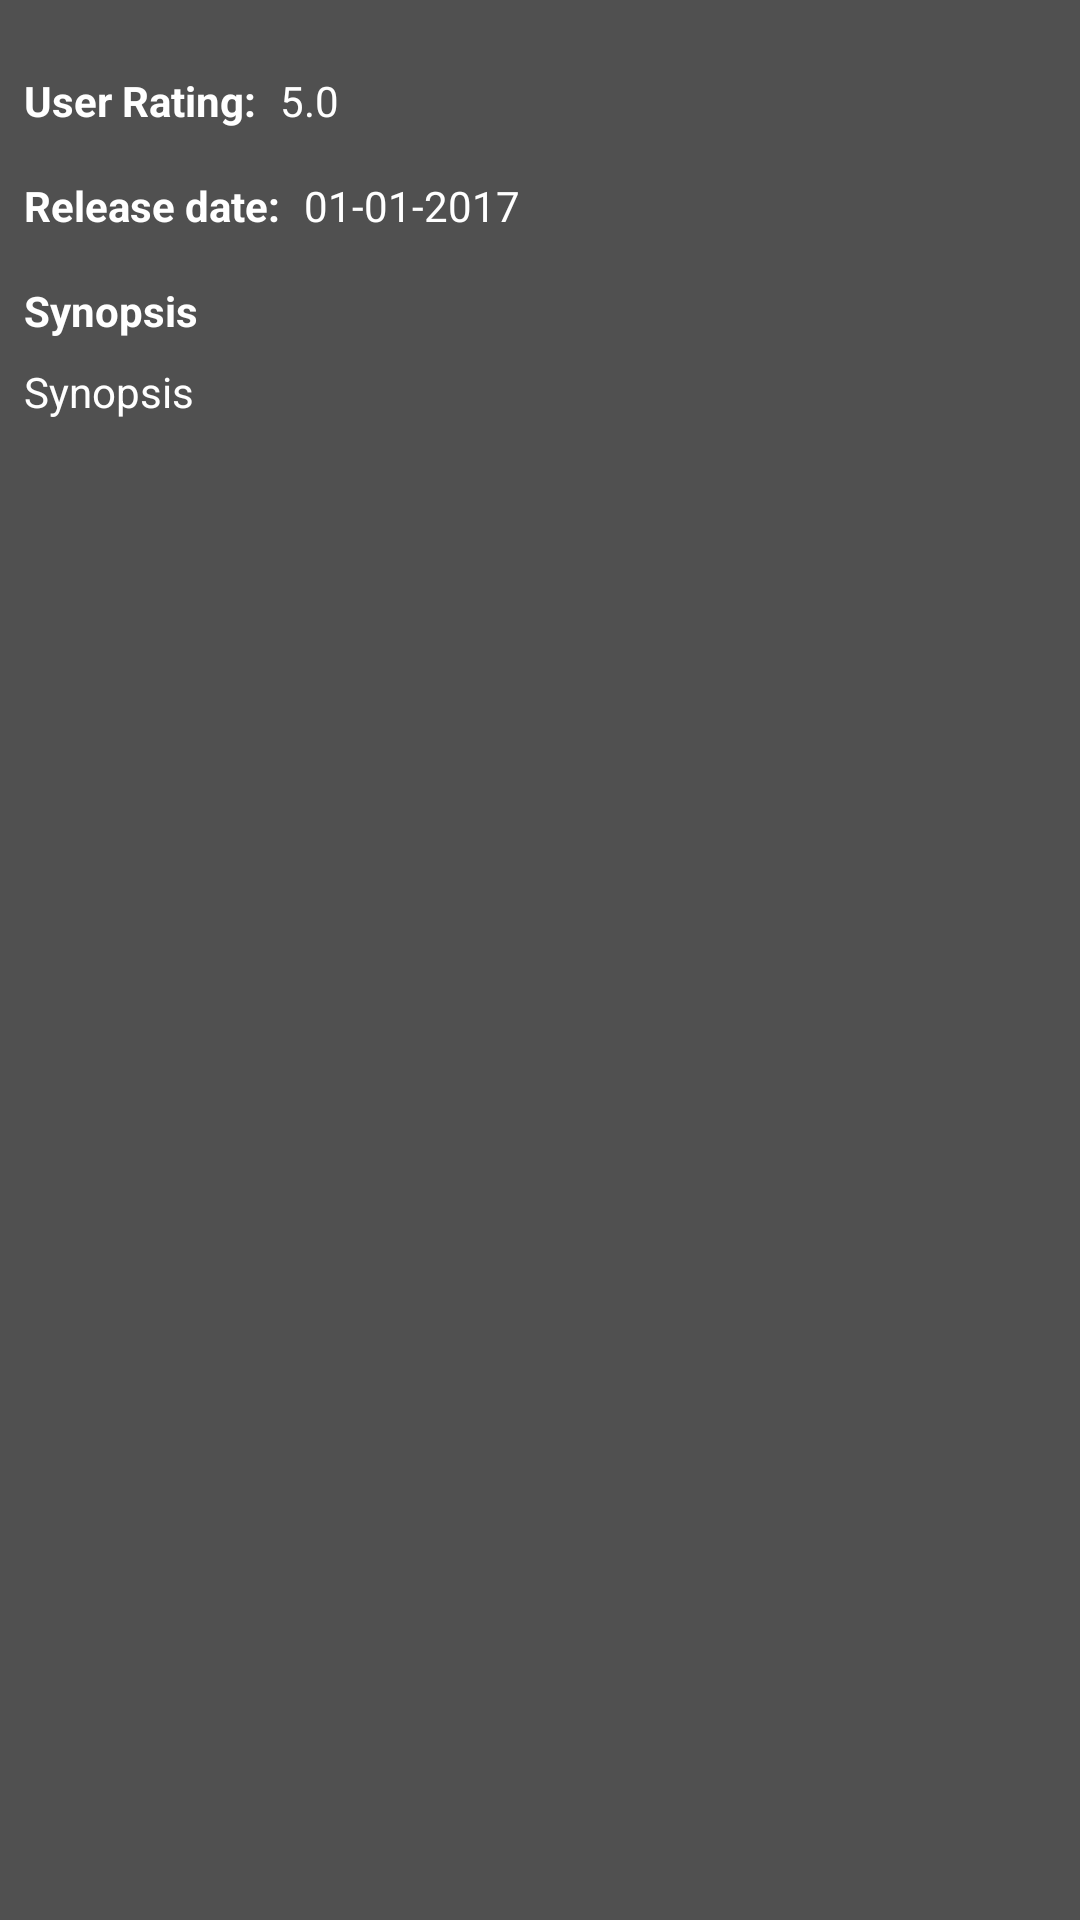

This screen was rendered from an Android layout file. Write that file and the resources it references.
<!-- AndroidManifest.xml: activity theme AppTheme -->
<!-- res/layout/activity_movie_details.xml -->
<?xml version="1.0" encoding="utf-8"?>
<android.support.design.widget.CoordinatorLayout xmlns:android="http://schemas.android.com/apk/res/android"
    xmlns:app="http://schemas.android.com/apk/res-auto"
    xmlns:tools="http://schemas.android.com/tools"
    android:layout_width="match_parent"
    android:layout_height="match_parent"
    android:fitsSystemWindows="true"
    tools:context=".details.MovieDetailsActivity">

    <android.support.design.widget.AppBarLayout
        android:id="@+id/app_bar"
        android:layout_width="match_parent"
        android:layout_height="@dimen/app_bar_height"
        android:fitsSystemWindows="true"
        android:theme="@style/AppTheme.AppBarOverlay">

        <android.support.design.widget.CollapsingToolbarLayout
            android:id="@+id/toolbar_layout"
            android:layout_width="match_parent"
            android:layout_height="match_parent"
            android:fitsSystemWindows="true"
            app:contentScrim="?attr/colorPrimary"
            app:layout_scrollFlags="scroll|exitUntilCollapsed"
            app:toolbarId="@+id/toolbar">

            <ImageView
                android:id="@+id/back_poster"
                android:scaleType="centerCrop"
                android:layout_width="match_parent"
                android:layout_height="@dimen/app_bar_height" />

            <android.support.v7.widget.Toolbar
                android:id="@+id/toolbar"
                android:layout_width="match_parent"
                android:layout_height="?attr/actionBarSize"
                app:layout_collapseMode="pin"
                app:popupTheme="@style/AppTheme.PopupOverlay" />

        </android.support.design.widget.CollapsingToolbarLayout>
    </android.support.design.widget.AppBarLayout>

    <include layout="@layout/content_movie_details" />

</android.support.design.widget.CoordinatorLayout>
<!-- res/layout/content_movie_details.xml (included above) -->
<?xml version="1.0" encoding="utf-8"?>
<android.support.v4.widget.NestedScrollView xmlns:android="http://schemas.android.com/apk/res/android"
    xmlns:app="http://schemas.android.com/apk/res-auto"
    xmlns:tools="http://schemas.android.com/tools"
    android:layout_width="match_parent"
    android:layout_height="match_parent"
    app:layout_behavior="@string/appbar_scrolling_view_behavior"
    tools:context=".details.MovieDetailsActivity"
    tools:showIn="@layout/activity_movie_details">

    <LinearLayout
        android:layout_margin="8dp"
        android:layout_width="match_parent"
        android:layout_height="wrap_content"
        android:orientation="vertical">

        <LinearLayout
            android:layout_marginTop="16dp"
            android:layout_width="match_parent"
            android:layout_height="wrap_content"
            android:orientation="horizontal">

            <TextView
                android:id="@+id/textView5"
                android:layout_width="wrap_content"
                android:layout_height="wrap_content"
                android:text="@string/label_user_rating"
                android:textStyle="normal|bold" />

            <TextView
                android:id="@+id/tvRating"
                android:layout_width="match_parent"
                android:layout_height="wrap_content"
                android:layout_marginLeft="8dp"
                tools:text="5.0" />

        </LinearLayout>

        <LinearLayout
            android:layout_marginTop="16dp"
            android:layout_width="match_parent"
            android:layout_height="wrap_content"
            android:orientation="horizontal">

            <TextView
                android:id="@+id/textView"
                android:layout_width="wrap_content"
                android:layout_height="wrap_content"
                android:text="@string/label_release_date"
                android:textStyle="normal|bold" />

            <TextView
                android:id="@+id/tvDate"
                android:layout_width="match_parent"
                android:layout_height="wrap_content"
                android:layout_marginLeft="8dp"
                tools:text="01-01-2017" />
        </LinearLayout>

        <TextView
            android:layout_marginTop="16dp"
            android:id="@+id/textView3"
            android:layout_width="match_parent"
            android:layout_height="wrap_content"
            android:text="@string/label_synopsis"
            android:textSize="14sp"
            android:textStyle="normal|bold" />

        <TextView
            android:id="@+id/tvSynopsis"
            android:layout_width="match_parent"
            android:layout_height="wrap_content"
            android:layout_marginTop="8dp"
            tools:text="Synopsis" />




    </LinearLayout>

</android.support.v4.widget.NestedScrollView>
<!-- resources referenced by this layout -->
<resources>
  <dimen name="app_bar_height">500dp</dimen>
  <string name="label_release_date">Release date:</string>
  <string name="label_synopsis">Synopsis</string>
  <string name="label_user_rating">User Rating:</string>
  <style name="AppTheme.AppBarOverlay" parent="ThemeOverlay.AppCompat.Dark.ActionBar" />
  <style name="AppTheme.PopupOverlay" parent="ThemeOverlay.AppCompat.Light" />
  <style name="AppTheme" parent="Theme.AppCompat.NoActionBar">
          
          <item name="colorPrimary">@color/colorPrimary</item>
          <item name="colorPrimaryDark">@color/colorPrimaryDark</item>
          <item name="colorAccent">@color/colorAccent</item>
  
          <item name="android:windowBackground">@color/defaultBackground</item>
          <item name="android:textColor">@android:color/white</item>
      </style>
  <color name="colorPrimary">#b53f41</color>
  <color name="colorPrimaryDark">#9f3032</color>
  <color name="colorAccent">#ff0004</color>
  <color name="defaultBackground">#505050</color>
</resources>
